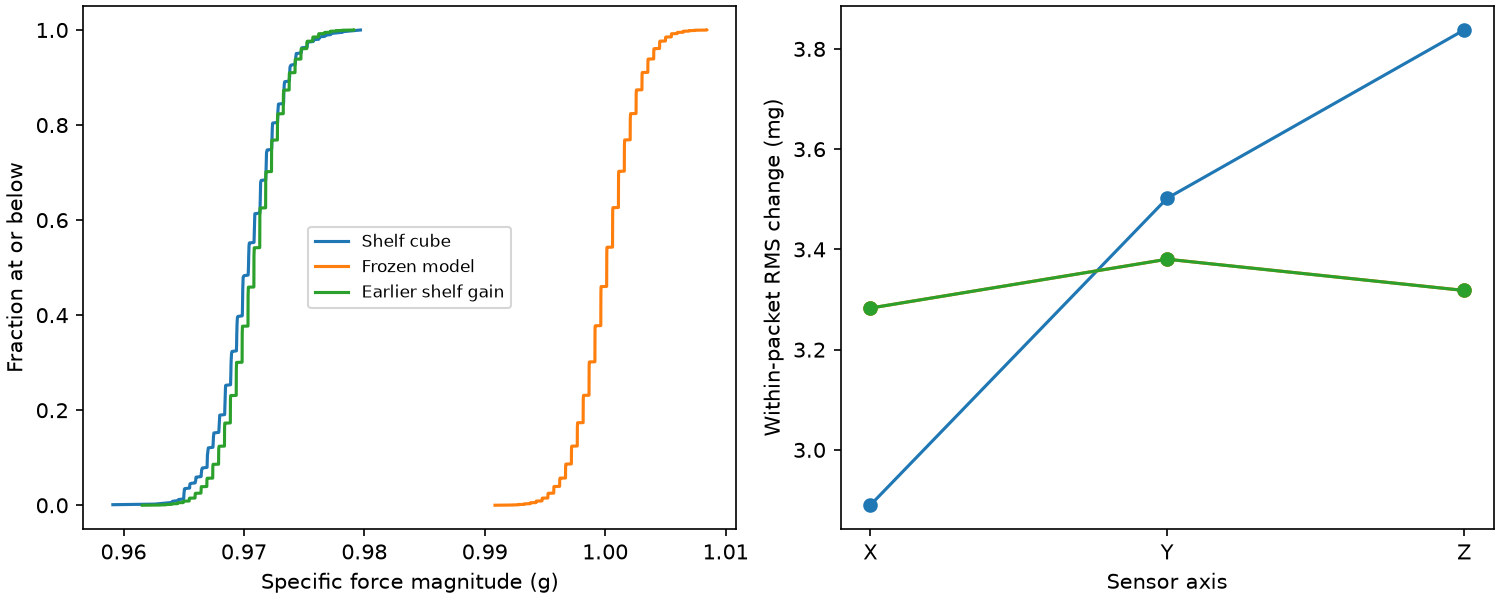

Data behind this chart, as committed beside it:
series, seed, mean_g, sd_g, within_packet_rms_dx_g, within_packet_rms_dy_g, within_packet_rms_dz_g
Shelf cube, , 0.9704, 0.002661, 0.00289, 0.003502, 0.003838
Frozen model, 0, 1, 0.002514, 0.003385, 0.003156, 0.003563
Frozen model, 1, 1, 0.002327, 0.003226, 0.00332, 0.003328
Frozen model, 2, 1, 0.00238, 0.003119, 0.003248, 0.003469
Frozen model, 3, 1, 0.00241, 0.003322, 0.003529, 0.003361
Frozen model, 4, 1, 0.002365, 0.003327, 0.003509, 0.003414
Frozen model, 5, 1, 0.002346, 0.003127, 0.003249, 0.003478
Frozen model, 6, 1, 0.002232, 0.003309, 0.003513, 0.003183
Frozen model, 7, 1, 0.002302, 0.003354, 0.003353, 0.003149
Frozen model, 8, 1, 0.002369, 0.003341, 0.003442, 0.003349
Frozen model, 9, 1, 0.002342, 0.003394, 0.003455, 0.003171
Frozen model, 10, 1, 0.002266, 0.003261, 0.003295, 0.003158
Frozen model, 11, 1, 0.002368, 0.003289, 0.003483, 0.003356
Frozen model, 12, 1, 0.002351, 0.003411, 0.003257, 0.003306
Frozen model, 13, 1, 0.002308, 0.003214, 0.00332, 0.003338
Frozen model, 14, 1, 0.002318, 0.003235, 0.003451, 0.00316
Frozen model, 15, 1, 0.002402, 0.003213, 0.003507, 0.003307
Earlier shelf gain, 0, 0.9709, 0.002511, 0.003385, 0.003156, 0.00356
Earlier shelf gain, 1, 0.9708, 0.002325, 0.003226, 0.00332, 0.003327
Earlier shelf gain, 2, 0.9708, 0.002379, 0.003119, 0.003248, 0.003471
Earlier shelf gain, 3, 0.9708, 0.002411, 0.003322, 0.003529, 0.003361
Earlier shelf gain, 4, 0.9708, 0.002365, 0.003327, 0.003509, 0.003414
Earlier shelf gain, 5, 0.9708, 0.002345, 0.003127, 0.003249, 0.003476
Earlier shelf gain, 6, 0.9708, 0.002234, 0.003309, 0.003513, 0.003183
Earlier shelf gain, 7, 0.9709, 0.002303, 0.003354, 0.003353, 0.003149
Earlier shelf gain, 8, 0.9708, 0.00237, 0.003341, 0.003442, 0.003351
Earlier shelf gain, 9, 0.9709, 0.002343, 0.003394, 0.003455, 0.003175
Earlier shelf gain, 10, 0.9708, 0.002265, 0.003261, 0.003295, 0.003158
Earlier shelf gain, 11, 0.9709, 0.00237, 0.003289, 0.003483, 0.003358
Earlier shelf gain, 12, 0.9707, 0.00235, 0.003411, 0.003257, 0.003303
Earlier shelf gain, 13, 0.9708, 0.002309, 0.003214, 0.00332, 0.003336
Earlier shelf gain, 14, 0.9708, 0.002317, 0.003235, 0.003451, 0.003161
Earlier shelf gain, 15, 0.9709, 0.002404, 0.003213, 0.003507, 0.003306
